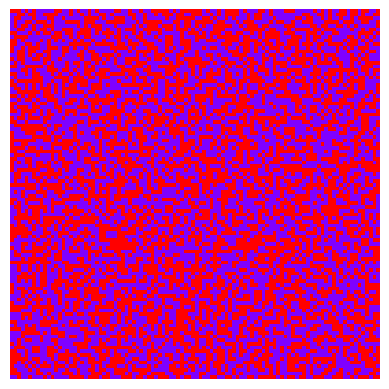
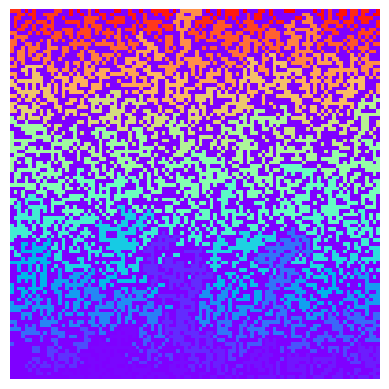

The script that saved these images, in order:
# -*- coding: utf-8 -*-
"""
Created on Tue Jan 23 19:25:26 2024

[redacted]
"""
import copy

def datas(map_):
    height, width = len(map_), len(map_[0])
    result = []
    for j in range(height):
        for i in range(width):
            if map_[j][i] == 1:
                result.append((i, j))
    return result

def next_candidates(map_, cluster, candidates, point):
    height, width = len(map_), len(map_[0])
    i, j = point
    result = []
    dxdys = [(-1,0), (1,0), (0,-1), (0,1)]
    for dx, dy in dxdys:
        if not (i+dx == -1 or i+dx == width or j+dy == -1 or j+dy == height):
            if map_[j+dy][i+dx] == 1 and not (i+dx, j+dy) in cluster+candidates:
                result.append((i+dx, j+dy))
    return result

def floodfill(map_):
    datas_ = datas(map_)
    clusters = []
    while datas_:
        cluster = []
        candidates = [datas_[0]]
        while candidates:
           candidate = candidates.pop()
           candidates.extend(next_candidates(map_, cluster, candidates, candidate))
           cluster.append(candidate)
           datas_.remove(candidate)
        clusters.append(cluster)
    return clusters

def color_maps(map_, clusters):
    color = 1
    for cluster in clusters:
        color += 1
        for point in cluster:
            i, j = point
            map_[j][i] = color
    
if __name__=="__main__":
    import random as r
    height, width = 100, 100
    map_ = [[r.randint(0, 1) for i in range(width)] for j in range(height)]
    
    import matplotlib.pyplot as plt
    plt.figure(dpi=300)
    plt.imshow(map_, cmap='rainbow')
    plt.gca().invert_yaxis()
    plt.axis('off')
    plt.show()
    
    clusters = floodfill(map_)
    color_maps(map_, clusters)
    plt.figure(dpi=300)
    plt.imshow(map_, cmap='rainbow')
    plt.gca().invert_yaxis()
    plt.axis('off')
    plt.show()
    
    